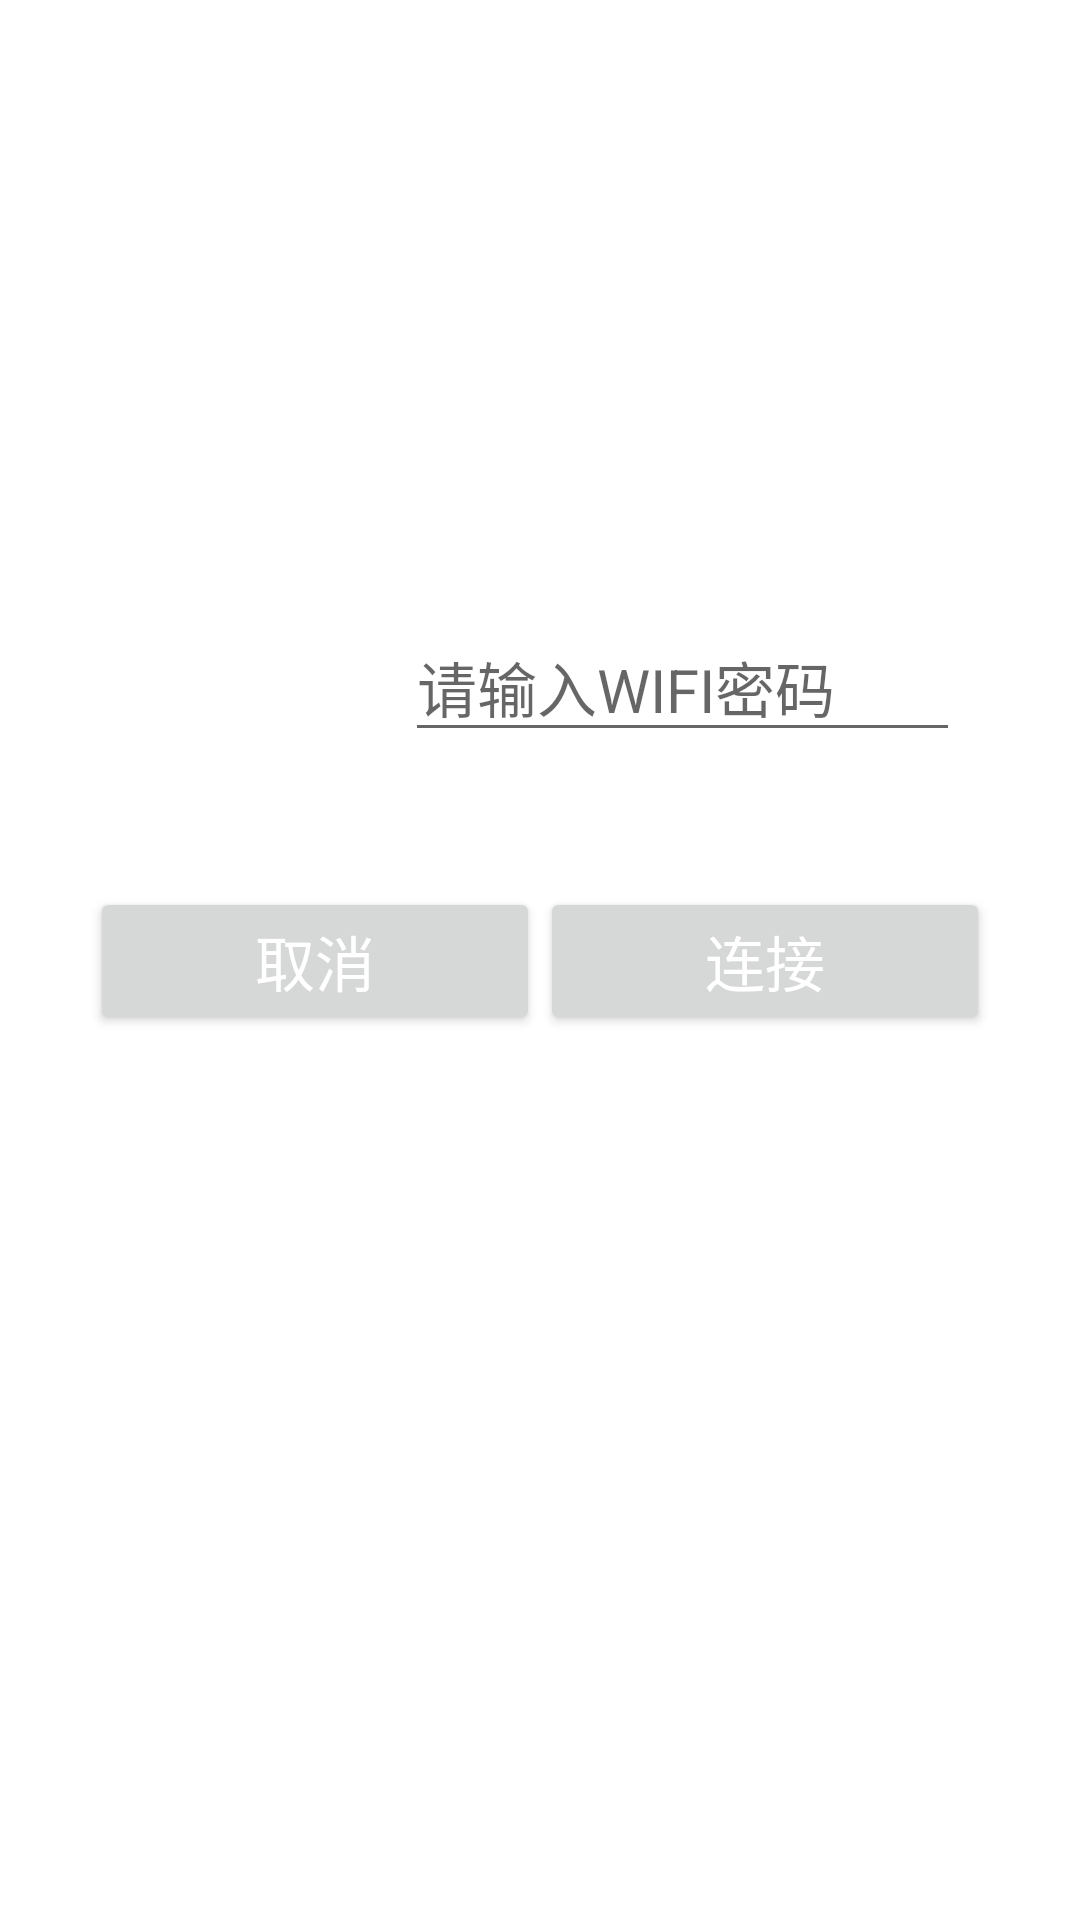

This screen was rendered from an Android layout file. Write that file and the resources it references.
<!-- AndroidManifest.xml: application theme StartTheme -->
<!-- res/layout/connect_wifi_dialog.xml -->
<?xml version="1.0" encoding="utf-8"?>
<RelativeLayout xmlns:android="http://schemas.android.com/apk/res/android"
    android:layout_width="match_parent"
    android:layout_height="match_parent"
    android:orientation="vertical"
    android:padding="30dp"
    android:id="@+id/wifidialog_layout"
     >
    <TextView 
        android:layout_width="wrap_content"
        android:layout_height="wrap_content"
        android:textSize="24dp"
        android:text="WIFI连接"
        android:textColor="#FFFFFF"
        android:id="@+id/dialogtittle"
        />
    <LinearLayout 
        android:layout_width="match_parent"
        android:layout_height="wrap_content"
        android:orientation="horizontal"
        android:padding="10dp"
        android:layout_marginTop="50dp"
        android:layout_below="@+id/dialogtittle"
        android:id="@+id/wifidialog_namelayout">
        <TextView 
            android:layout_width="wrap_content"
            android:layout_height="wrap_content"
            android:text="WIFI名称:"
            android:textColor="#FFFFFF"
            android:textSize="20dp"
            />
		<TextView 
		    android:layout_width="wrap_content"
		    android:layout_height="wrap_content"
			android:text="WIFI的名称"
			android:textColor="#FFFFFF"
			android:textSize="20dp"
			android:layout_marginLeft="10dp"
		    android:id="@+id/wifidialog_name"/>
    </LinearLayout>
    <LinearLayout 
        android:layout_width="match_parent"
        android:layout_height="wrap_content"
        android:orientation="horizontal"
        android:padding="10dp"
        android:id="@+id/wifidialog_lin1"
        android:layout_marginTop="30dp"
        android:layout_below="@+id/wifidialog_namelayout">
        <TextView 
            android:layout_width="wrap_content"
            android:layout_height="wrap_content"
            android:text="WIFI密码:"
            android:textColor="#FFFFFF"
            android:textSize="20dp"/>
		<EditText 
		    android:layout_width="match_parent"
		    android:layout_height="wrap_content"
			android:textSize="20dp"
			android:hint="请输入WIFI密码"
			android:password="true"
			android:singleLine="true"
			android:layout_marginLeft="10dp"
		    android:id="@+id/wifi_dialog_password"/>
    </LinearLayout>
   <LinearLayout 
        android:layout_width="match_parent"
        android:layout_height="wrap_content"
        android:orientation="horizontal"
        android:layout_below="@+id/wifidialog_lin1"
        android:layout_marginTop="35dp">
        <Button 
            android:layout_width="0dp"
            android:layout_height="wrap_content"
            android:text="取消"
            android:layout_weight="1"
            android:textColor="#FFFFFF"
            android:id="@+id/wifi_dialog_cancel"
            android:textSize="20dp"/>
        <Button 
            android:layout_width="0dp"
            android:layout_height="wrap_content"
            android:text="连接"
            android:id="@+id/wifi_dialog_connect"
            android:layout_weight="1"
            android:textColor="#FFFFFF"
            android:textSize="20dp"/>
    </LinearLayout>
</RelativeLayout>
<!-- resources referenced by this layout -->
<resources>
  <style name="StartTheme" parent="AppTheme">
          <item name="windowNoTitle">true</item>
          <item name="windowActionBar">false</item>
          <item name="android:windowFullscreen">true</item>
          <item name="android:windowContentOverlay">@null</item>
          <item name="android:windowBackground">@drawable/bg</item>
          <item name="android:windowIsTranslucent">false</item>
      </style>
  <style name="AppTheme" parent="Theme.AppCompat.DayNight.NoActionBar">
          
          
          <item name="colorPrimary">@color/colorAccent</item>
          
          <item name="colorPrimaryDark">@color/colorPrimary</item>
          
          <item name="android:windowBackground">@color/background</item>
          <item name="colorAccent">@color/colorAccent</item>
          <item name="android:windowIsTranslucent">true</item>
          <item name="android:windowNoTitle">true</item>
      </style>
  <color name="colorAccent">#ff3a95ff</color>
  <color name="colorPrimary">#ff3a95ff</color>
  <color name="background">#f6f6f6</color>
</resources>
